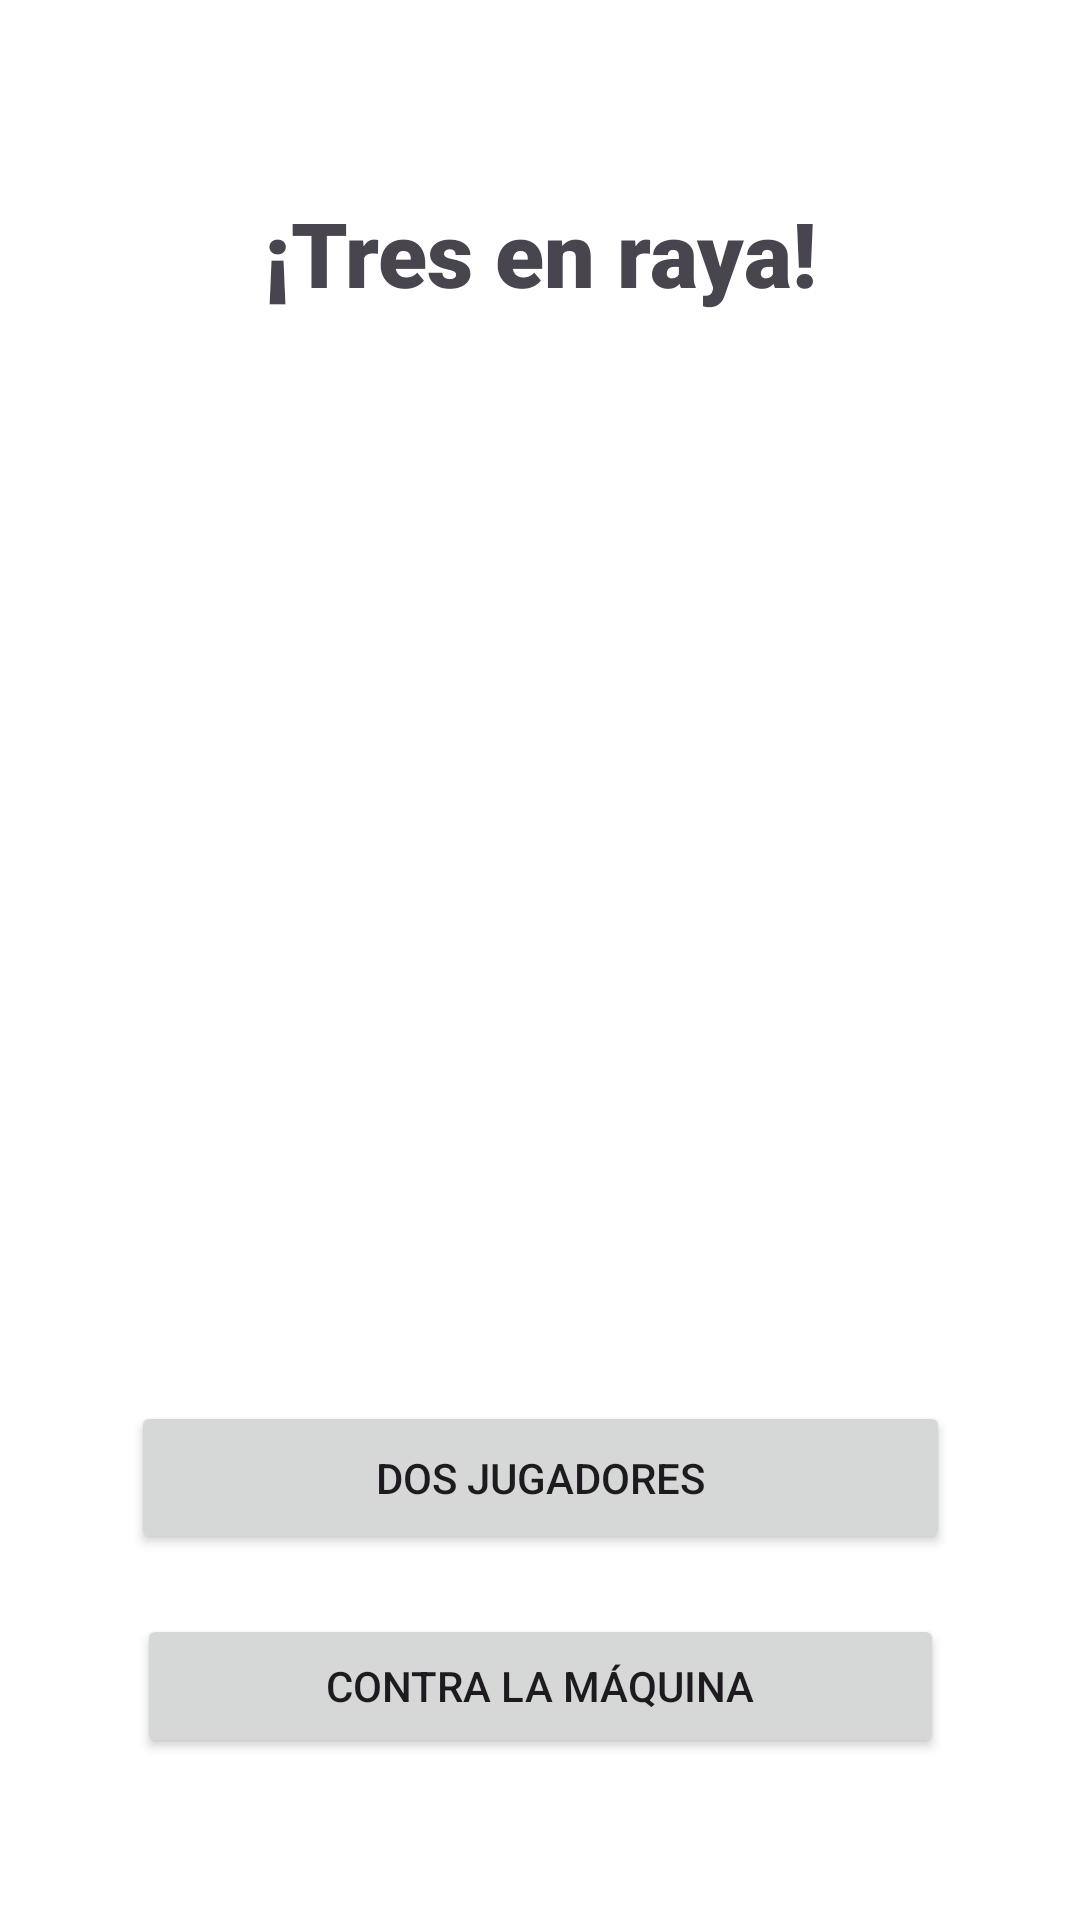

This screen was rendered from an Android layout file. Write that file and the resources it references.
<!-- AndroidManifest.xml: application theme Theme.Tres_en_raya -->
<!-- res/layout/activity_main.xml -->
<?xml version="1.0" encoding="utf-8"?>
<androidx.constraintlayout.widget.ConstraintLayout xmlns:android="http://schemas.android.com/apk/res/android"
    xmlns:app="http://schemas.android.com/apk/res-auto"
    xmlns:tools="http://schemas.android.com/tools"
    android:id="@+id/main"
    android:layout_width="match_parent"
    android:layout_height="match_parent"
    android:background="@color/design_default_color_surface"
    tools:context=".inicio">

    <ImageView
        android:id="@+id/imageView"
        android:layout_width="281dp"
        android:layout_height="307dp"
        android:layout_marginStart="30dp"
        android:layout_marginTop="128dp"
        android:layout_marginEnd="30dp"
        app:layout_constraintEnd_toEndOf="parent"
        app:layout_constraintHorizontal_bias="0.488"
        app:layout_constraintStart_toStartOf="parent"
        app:layout_constraintTop_toTopOf="parent"
        app:srcCompat="@drawable/logo" />

    <TextView
        android:id="@+id/text_notas"
        android:layout_width="291dp"
        android:layout_height="43dp"
        android:layout_marginStart="30dp"
        android:layout_marginTop="64dp"
        android:layout_marginEnd="30dp"
        android:text="¡Tres en raya!"
        android:fontFamily="sans-serif-black"
        android:textAlignment="center"
        android:textSize="30dp"
        app:layout_constraintEnd_toEndOf="parent"
        app:layout_constraintStart_toStartOf="parent"
        app:layout_constraintTop_toTopOf="parent" />

    <Button
        android:id="@+id/btt_dos_jugadores"
        android:layout_width="273dp"
        android:layout_height="51dp"
        android:layout_marginStart="30dp"
        android:layout_marginTop="32dp"
        android:layout_marginEnd="30dp"
        android:text="Dos jugadores"
        app:layout_constraintEnd_toEndOf="parent"
        app:layout_constraintStart_toStartOf="parent"
        app:layout_constraintTop_toBottomOf="@+id/imageView" />

    <Button
        android:id="@+id/btt_contra_maquina"
        android:layout_width="269dp"
        android:layout_height="48dp"
        android:layout_marginStart="30dp"
        android:layout_marginTop="20dp"
        android:layout_marginEnd="30dp"
        android:text="Contra la máquina"
        app:layout_constraintEnd_toEndOf="parent"
        app:layout_constraintStart_toStartOf="parent"
        app:layout_constraintTop_toBottomOf="@+id/btt_dos_jugadores" />
</androidx.constraintlayout.widget.ConstraintLayout>
<!-- resources referenced by this layout -->
<resources>
  <style name="Theme.Tres_en_raya" parent="Base.Theme.Tres_en_raya" />
  <style name="Base.Theme.Tres_en_raya" parent="Theme.Material3.DayNight.NoActionBar">
          
          
      </style>
</resources>
